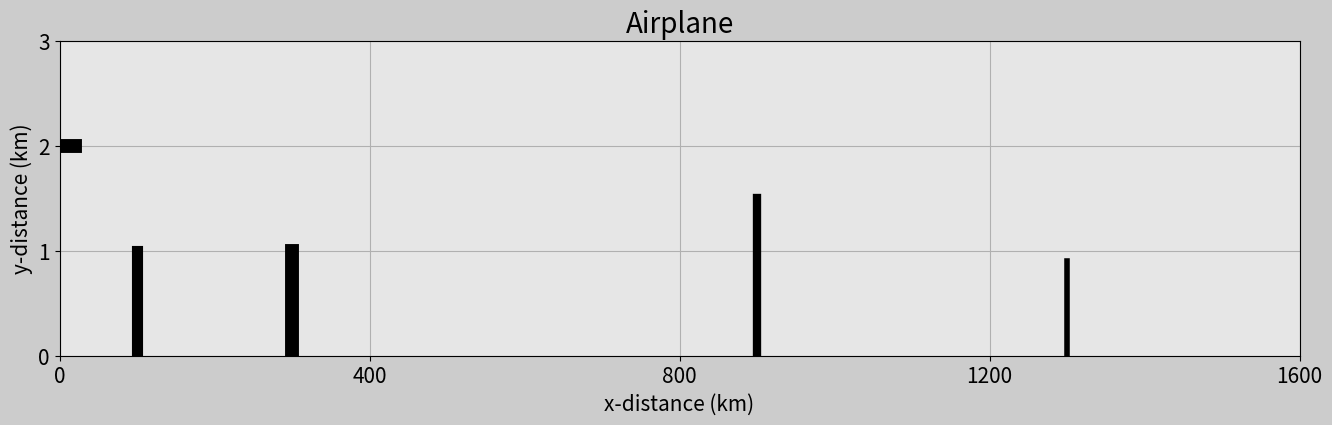

Write the Python code that produced this figure.
import numpy as np 
import matplotlib.pyplot as plt
import matplotlib.gridspec as gridspec
import matplotlib.animation as animation


#set up the duration for animation
t0 = 0
t_end = 2
dt = 0.005

#create array for time

t = np.arange(t0,t_end+dt,dt)
print(t)
#set up X array
x = 800*t
#as we can see, t is an array and we multiply every value with 800
print(x)
#set up y array
altitude = 2
#np.ones create an array with t array length
y = np.ones(len(t))*altitude

################ANIMATION##################

#frame quantity
frame_amount = len(t)
#function update_plot
def update_plot(num):

    plane_trajectory.set_data(x[0:num],y[0:num])
    plane_1.set_data([x[num]-40,x[num]+20],[y[num],y[num]])
    plane_2.set_data([x[num]-20,x[num]],[y[num]+0.3,y[num]])
    plane_3.set_data([x[num]-20,x[num]],[y[num]-0.3,y[num]])
    plane_4.set_data([x[num]-40,x[num]-30],[y[num]+0.15,y[num]])
    plane_5.set_data([x[num]-40,x[num]-30],[y[num]-0.15,y[num]])

    return plane_trajectory,plane_1,plane_2,plane_3,plane_4,plane_5,

#figsize is screen 16*9
#dpi = resolution
#facecolor = color of the figure in RGB
fig = plt.figure(figsize=(16,9),dpi=120,facecolor=(0.8,0.8,0.8))
#how we will divide the screen
# 2,2 = __|__
#         |
gs = gridspec.GridSpec(2,2)

# Subplot 1
ax0 = fig.add_subplot(gs[0,:], facecolor=(0.9,0.9,0.9))
#la coma es per donar la info dins dels []
plane_trajectory, = ax0.plot([],[],'g',linewidth=2)

#plane design
plane_1,=ax0.plot([],[],'k',linewidth=10)
plane_2,=ax0.plot([],[],'k',linewidth=5)
plane_3,=ax0.plot([],[],'k',linewidth=5)
plane_4,=ax0.plot([],[],'k',linewidth=3)
plane_5,=ax0.plot([],[],'k',linewidth=3)


#draw houses
house_1, = ax0.plot([100,100],[0,1.0],'k',linewidth=8)
house_2, = ax0.plot([300,300],[0,1.0],'k',linewidth=10)
house_3, = ax0.plot([900,900],[0,1.5],'k',linewidth=6)
house_4, = ax0.plot([1300,1300],[0,0.9],'k',linewidth=4)


#adding axis limits
plt.xlim(x[0], x[-1])
plt.ylim(0, y[-1]+1)
#adding ticks
plt.xticks(np.arange(x[0],x[-1]+1,x[-1]/4),size=15)
plt.yticks(np.arange(0,y[-1]+2,y[-1]/y[-1]),size=15)
#adding labels
plt.xlabel('x-distance (km)',fontsize=15)
plt.ylabel('y-distance (km)',fontsize=15)
plt.title('Airplane', fontsize=20)
plt.grid(True)

# Animation Function
plane_ani = animation.FuncAnimation(fig,update_plot,frames=frame_amount, interval=20,repeat=True,blit=True)

plt.show()